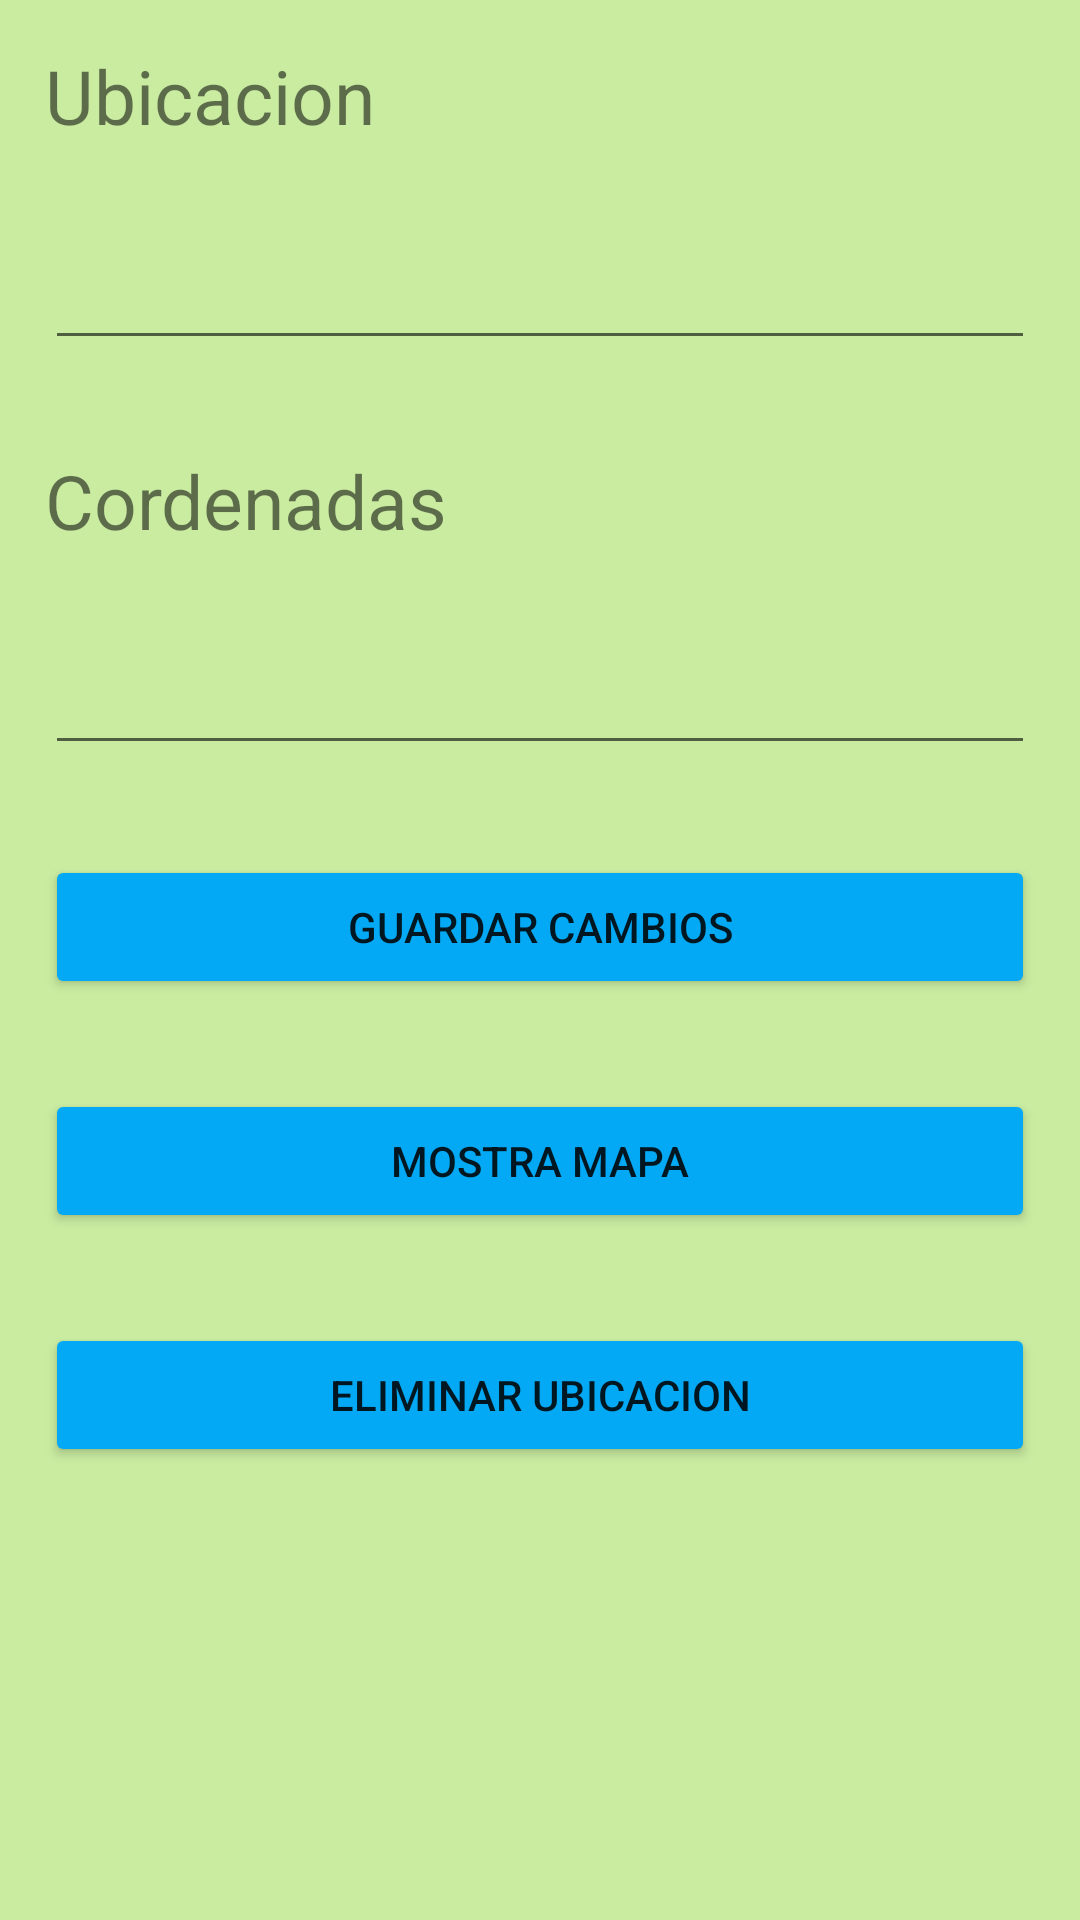

The Android layout XML behind this screen, and the referenced resources:
<!-- AndroidManifest.xml: application theme Theme.Ev2Android -->
<!-- res/layout/activity_editor_datos.xml -->
<?xml version="1.0" encoding="utf-8"?>
<RelativeLayout xmlns:android="http://schemas.android.com/apk/res/android"
    xmlns:app="http://schemas.android.com/apk/res-auto"
    xmlns:tools="http://schemas.android.com/tools"
    android:layout_width="match_parent"
    android:layout_height="match_parent"
    android:background="#FFC9ECA1"
    tools:context=".Agregarmapa">


    <TextView
        android:id="@+id/txtLugar"
        android:layout_width="wrap_content"
        android:layout_height="wrap_content"
        android:layout_marginStart="15dp"
        android:layout_marginTop="15dp"
        android:layout_marginEnd="15dp"
        android:layout_marginBottom="15dp"
        android:text="Ubicacion"
        android:textSize="25dp" />

    <EditText
        android:id="@+id/tbxLugar"
        android:layout_width="match_parent"
        android:layout_height="wrap_content"
        android:ems="10"
        android:inputType="textPersonName"
        android:layout_below="@+id/txtLugar"
        android:layout_margin="15dp"/>

    <TextView
        android:id="@+id/txtDato"
        android:layout_width="wrap_content"
        android:layout_height="wrap_content"
        android:layout_below="@+id/tbxLugar"
        android:layout_marginStart="15dp"
        android:layout_marginTop="15dp"
        android:layout_marginEnd="15dp"
        android:layout_marginBottom="15dp"
        android:text="Cordenadas"
        android:textSize="25dp" />

    <EditText
        android:id="@+id/tbxDato"
        android:layout_width="match_parent"
        android:layout_height="wrap_content"
        android:ems="10"
        android:inputType="textPersonName"
        android:layout_below="@+id/txtDato"
        android:layout_margin="15dp"/>

    <Button
        android:id="@+id/btnGuardarCambios"
        android:layout_width="match_parent"
        android:layout_height="wrap_content"
        android:layout_below="@+id/tbxDato"
        android:layout_marginStart="15dp"
        android:layout_marginTop="15dp"
        android:layout_marginEnd="15dp"
        android:layout_marginBottom="15dp"
        android:backgroundTint="#03A9F4"
        android:text="Guardar cambios" />

    <Button
        android:id="@+id/btnVerLista2"
        android:layout_width="match_parent"
        android:layout_height="wrap_content"
        android:layout_below="@+id/btnGuardarCambios"
        android:layout_marginStart="15dp"
        android:layout_marginTop="15dp"
        android:layout_marginEnd="15dp"
        android:layout_marginBottom="15dp"
        android:backgroundTint="#03A9F4"
        android:text="Mostra mapa" />

    <Button
        android:id="@+id/btnDelete"
        android:layout_width="match_parent"
        android:layout_height="wrap_content"
        android:layout_below="@+id/btnVerLista2"
        android:layout_marginStart="15dp"
        android:backgroundTint="#03A9F4"
        android:layout_marginTop="15dp"
        android:layout_marginEnd="15dp"
        android:layout_marginBottom="15dp"
        android:text="Eliminar Ubicacion" />

</RelativeLayout>
<!-- resources referenced by this layout -->
<resources>
  <style name="Theme.Ev2Android" parent="Theme.MaterialComponents.DayNight.DarkActionBar">
          
          <item name="colorPrimary">@color/purple_500</item>
          <item name="colorPrimaryVariant">@color/purple_700</item>
          <item name="colorOnPrimary">@color/white</item>
          
          <item name="colorSecondary">@color/teal_200</item>
          <item name="colorSecondaryVariant">@color/teal_700</item>
          <item name="colorOnSecondary">@color/black</item>
          
          <item name="android:statusBarColor" tools:targetApi="l">?attr/colorPrimaryVariant</item>
          
      </style>
  <!-- not gathered from this repository: default colours our renderer supplied (Android Studio template values) -->
  <color name="purple_500">#FF6200EE</color>
  <color name="purple_700">#FF3700B3</color>
  <color name="teal_200">#FF03DAC5</color>
  <color name="teal_700">#FF018786</color>
  <color name="black">#FF000000</color>
  <color name="white">#FFFFFFFF</color>
</resources>
